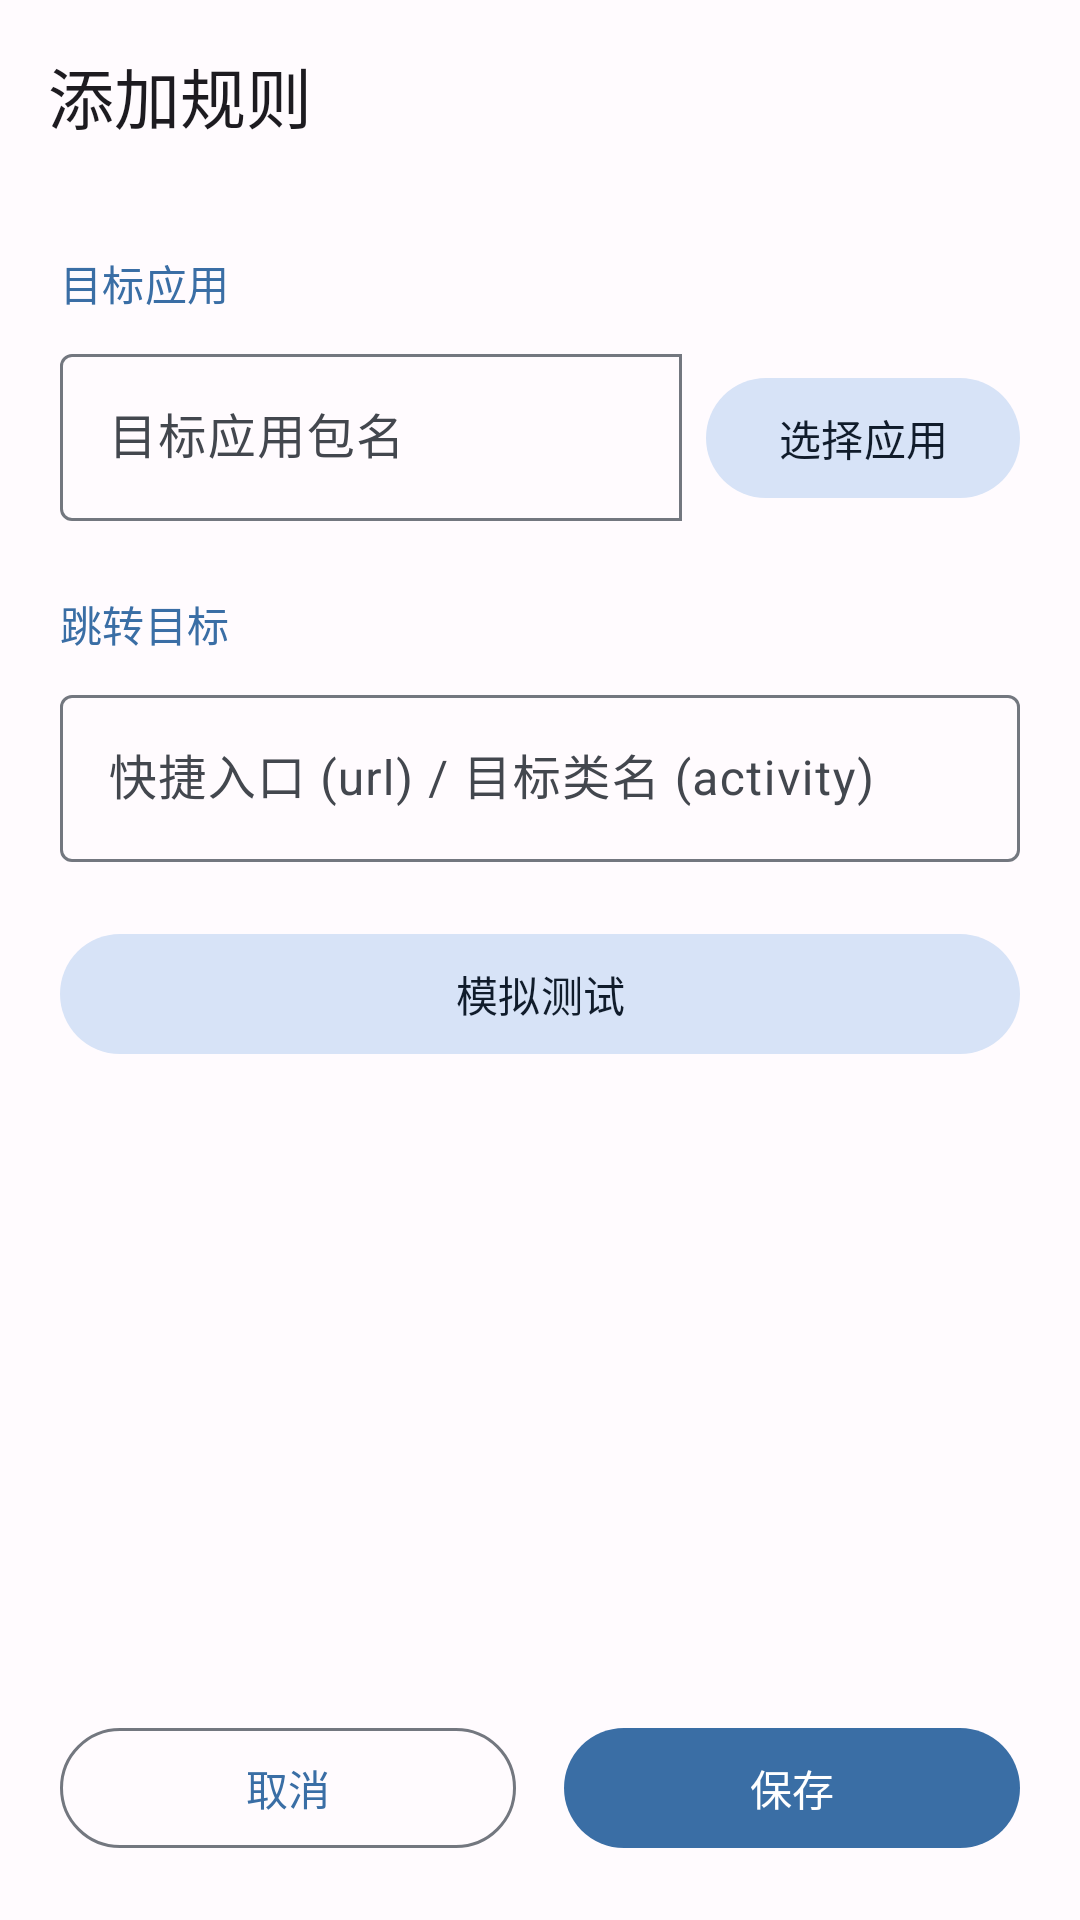

Layout XML and referenced resources for this Android screen:
<!-- AndroidManifest.xml: application theme Theme.LaunchRedirector -->
<!-- res/layout/activity_edit.xml -->
<?xml version="1.0" encoding="utf-8"?>
<LinearLayout xmlns:android="http://schemas.android.com/apk/res/android"
    xmlns:app="http://schemas.android.com/apk/res-auto"
    android:layout_width="match_parent"
    android:layout_height="match_parent"
    android:fitsSystemWindows="true"
    android:orientation="vertical">

    
    <com.google.android.material.appbar.MaterialToolbar
        android:id="@+id/toolbar"
        android:layout_width="match_parent"
        android:layout_height="?attr/actionBarSize"
        app:navigationIcon="@drawable/ic_arrow_back_24dp"
        app:navigationContentDescription="@string/cancel"
        app:title="@string/title_add_rule"
        app:titleTextAppearance="@style/TextAppearance.Material3.TitleLarge" />

    
    <ScrollView
        android:layout_width="match_parent"
        android:layout_height="match_parent"
        android:fillViewport="true">

        <LinearLayout
            android:layout_width="match_parent"
            android:layout_height="wrap_content"
            android:orientation="vertical"
            android:padding="20dp">

            
            <TextView
                android:layout_width="wrap_content"
                android:layout_height="wrap_content"
                android:text="@string/section_target_app"
                android:textAppearance="@style/TextAppearance.Material3.LabelLarge"
                android:textColor="?attr/colorPrimary" />

            <LinearLayout
                android:layout_width="match_parent"
                android:layout_height="wrap_content"
                android:layout_marginTop="8dp"
                android:orientation="horizontal">

                <com.google.android.material.textfield.TextInputLayout
                    android:id="@+id/til_pkg"
                    style="@style/Widget.Material3.TextInputLayout.OutlinedBox"
                    android:layout_width="0dp"
                    android:layout_height="wrap_content"
                    android:layout_weight="1"
                    android:hint="@string/edit_target_pkg"
                    app:boxCornerRadiusBottomEnd="0dp"
                    app:boxCornerRadiusTopEnd="0dp"
                    app:endIconMode="clear_text">

                    <com.google.android.material.textfield.TextInputEditText
                        android:id="@+id/edit_pkg"
                        android:layout_width="match_parent"
                        android:layout_height="wrap_content"
                        android:inputType="textNoSuggestions"
                        android:singleLine="true" />

                </com.google.android.material.textfield.TextInputLayout>

                <com.google.android.material.button.MaterialButton
                    android:id="@+id/btn_pick_pkg"
                    style="@style/Widget.Material3.Button.TonalButton"
                    android:layout_width="wrap_content"
                    android:layout_height="wrap_content"
                    android:layout_marginStart="8dp"
                    android:text="@string/pick_installed_app" />

            </LinearLayout>

            
            <TextView
                android:layout_width="wrap_content"
                android:layout_height="wrap_content"
                android:layout_marginTop="24dp"
                android:text="@string/section_redirect_target"
                android:textAppearance="@style/TextAppearance.Material3.LabelLarge"
                android:textColor="?attr/colorPrimary" />

            <com.google.android.material.textfield.TextInputLayout
                android:id="@+id/til_uri"
                style="@style/Widget.Material3.TextInputLayout.OutlinedBox"
                android:layout_width="match_parent"
                android:layout_height="wrap_content"
                android:layout_marginTop="8dp"
                android:hint="@string/edit_target_uri"
                app:endIconMode="clear_text">

                <com.google.android.material.textfield.TextInputEditText
                    android:id="@+id/edit_uri"
                    android:layout_width="match_parent"
                    android:layout_height="wrap_content"
                    android:inputType="textUri|textNoSuggestions"
                    android:singleLine="true" />

            </com.google.android.material.textfield.TextInputLayout>

            
            <com.google.android.material.button.MaterialButton
                android:id="@+id/btn_test"
                style="@style/Widget.Material3.Button.TonalButton"
                android:layout_width="match_parent"
                android:layout_height="wrap_content"
                android:layout_marginTop="20dp"
                android:text="@string/test_rule"
                app:icon="@drawable/ic_play_arrow_24dp" />

            
            <View
                android:layout_width="0dp"
                android:layout_height="0dp"
                android:layout_weight="1" />

            
            <LinearLayout
                android:layout_width="match_parent"
                android:layout_height="wrap_content"
                android:layout_marginTop="24dp"
                android:orientation="horizontal"
                android:baselineAligned="false">

                <com.google.android.material.button.MaterialButton
                    android:id="@+id/btn_cancel"
                    style="@style/Widget.Material3.Button.OutlinedButton"
                    android:layout_width="0dp"
                    android:layout_height="wrap_content"
                    android:layout_marginEnd="8dp"
                    android:layout_weight="1"
                    android:text="@string/cancel" />

                <com.google.android.material.button.MaterialButton
                    android:id="@+id/btn_save"
                    style="@style/Widget.Material3.Button"
                    android:layout_width="0dp"
                    android:layout_height="wrap_content"
                    android:layout_marginStart="8dp"
                    android:layout_weight="1"
                    android:text="@string/save" />

            </LinearLayout>

        </LinearLayout>

    </ScrollView>

</LinearLayout>
<!-- resources referenced by this layout -->
<resources>
  <string name="cancel">取消</string>
  <string name="edit_target_pkg">目标应用包名</string>
  <string name="edit_target_uri">快捷入口 (url) / 目标类名 (activity)</string>
  <string name="pick_installed_app">选择应用</string>
  <string name="save">保存</string>
  <string name="section_redirect_target">跳转目标</string>
  <string name="section_target_app">目标应用</string>
  <string name="test_rule">模拟测试</string>
  <string name="title_add_rule">添加规则</string>
  <style name="Theme.LaunchRedirector" parent="Theme.Material3.DayNight.NoActionBar">
          
          <item name="colorPrimary">@color/m3_primary</item>
          <item name="colorOnPrimary">@color/m3_on_primary</item>
          <item name="colorPrimaryContainer">@color/m3_primary_container</item>
          <item name="colorOnPrimaryContainer">@color/m3_on_primary_container</item>
  
          
          <item name="colorSecondary">@color/m3_secondary</item>
          <item name="colorOnSecondary">@color/m3_on_secondary</item>
          <item name="colorSecondaryContainer">@color/m3_secondary_container</item>
          <item name="colorOnSecondaryContainer">@color/m3_on_secondary_container</item>
  
          
          <item name="colorTertiary">@color/m3_tertiary</item>
          <item name="colorOnTertiary">@color/m3_on_tertiary</item>
          <item name="colorTertiaryContainer">@color/m3_tertiary_container</item>
          <item name="colorOnTertiaryContainer">@color/m3_on_tertiary_container</item>
  
          
          <item name="colorError">@color/m3_error</item>
          <item name="colorOnError">@color/m3_on_error</item>
  
          
          <item name="colorSurface">@color/m3_surface</item>
          <item name="colorOnSurface">@color/m3_on_surface</item>
          <item name="colorSurfaceVariant">@color/m3_surface_variant</item>
          <item name="colorOnSurfaceVariant">@color/m3_on_surface_variant</item>
          <item name="android:colorBackground">@color/m3_background</item>
          <item name="colorOnBackground">@color/m3_on_background</item>
  
          
          <item name="colorOutline">@color/m3_outline</item>
          <item name="colorOutlineVariant">@color/m3_outline_variant</item>
  
          
          <item name="android:statusBarColor">@android:color/transparent</item>
          <item name="android:navigationBarColor">@android:color/transparent</item>
      </style>
  <color name="m3_primary">#3A6EA5</color>
  <color name="m3_on_primary">#FFFFFF</color>
  <color name="m3_primary_container">#D4E4FF</color>
  <color name="m3_on_primary_container">#001A41</color>
  <color name="m3_secondary">#535F70</color>
  <color name="m3_on_secondary">#FFFFFF</color>
  <color name="m3_secondary_container">#D7E3F7</color>
  <color name="m3_on_secondary_container">#101C2B</color>
  <color name="m3_tertiary">#00687A</color>
  <color name="m3_on_tertiary">#FFFFFF</color>
  <color name="m3_tertiary_container">#B2EBFF</color>
  <color name="m3_on_tertiary_container">#001F26</color>
  <color name="m3_error">#B3261E</color>
  <color name="m3_on_error">#FFFFFF</color>
  <color name="m3_surface">#FFFBFE</color>
  <color name="m3_on_surface">#1C1B1F</color>
  <color name="m3_surface_variant">#DFE2EB</color>
  <color name="m3_on_surface_variant">#43474E</color>
  <color name="m3_background">#FFFBFE</color>
  <color name="m3_on_background">#1C1B1F</color>
  <color name="m3_outline">#73777F</color>
  <color name="m3_outline_variant">#C2C7CF</color>
</resources>
